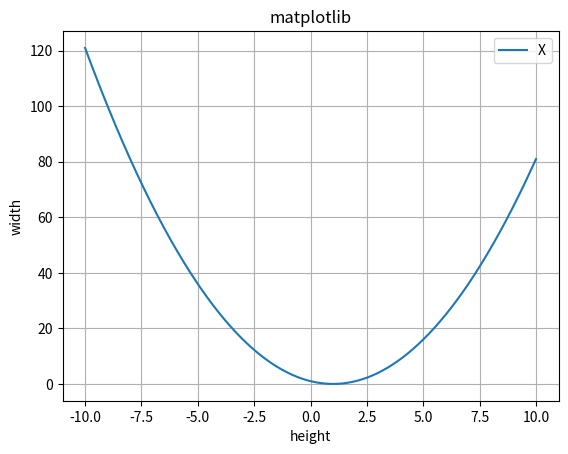

Write the Python code that produced this figure.
import matplotlib.pyplot as plt
import numpy as np

x = np.linspace(-10,10,1000)
y = x ** 2 - 2 * x+ 1
plt.plot(x, y)
plt.title("matplotlib")
plt.xlabel("height")
plt.ylabel("width")
# 设置图例
plt.legend(["X","Y"], loc="upper right")
plt.grid(True)
plt.show()
